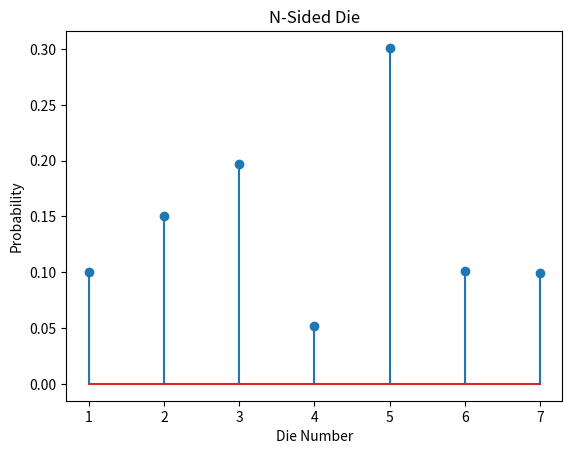

Recreate this plot in Python.
import numpy as np
import random
import matplotlib
import matplotlib.pyplot as plt


def nSidedDie(p):
    listsum = 0
    length = len(p)
    checker = float(1.0)
    flag = True
    # print(np.size(p))

    for i in range(length):  # this gives us length of the list
        listsum += p[i]
    # print(listsum)  # this is for debugging

    if listsum > checker:
        print("WRONG, the sum of the list cannot be greater than 1!!!!!")
        flag = False

    if flag:  # if the flag is true we will continue
        testcase = 10000
        eList = []  # empty list to append to

        cs = np.cumsum(p)  # Cumulative Sum
        sp = np.append(0, cs)
        # r = random.random()

        for i in range(0, testcase):  # 0 - 10,000
            r = random.random()
            for j in range(0, length):  # 0 - size of p
                if r > sp[j] and r <= sp[j + 1]:
                    d = j + 1
            eList.append(d)

        b = range(1, length + 2)
        sb = np.size(b)
        h1, bin_edges = np.histogram(eList, bins=b)
        b1 = bin_edges[0:sb - 1]
        plt.close('all')

        plt.figure(1)
        prob = h1 / 10000
        plt.stem(b1, prob)
        plt.title('N-Sided Die')
        plt.xlabel('Die Number')
        plt.ylabel('Probability')
        plt.show()


nSidedDie([0.10, 0.15, 0.20, 0.05, 0.30, 0.10, 0.10])
